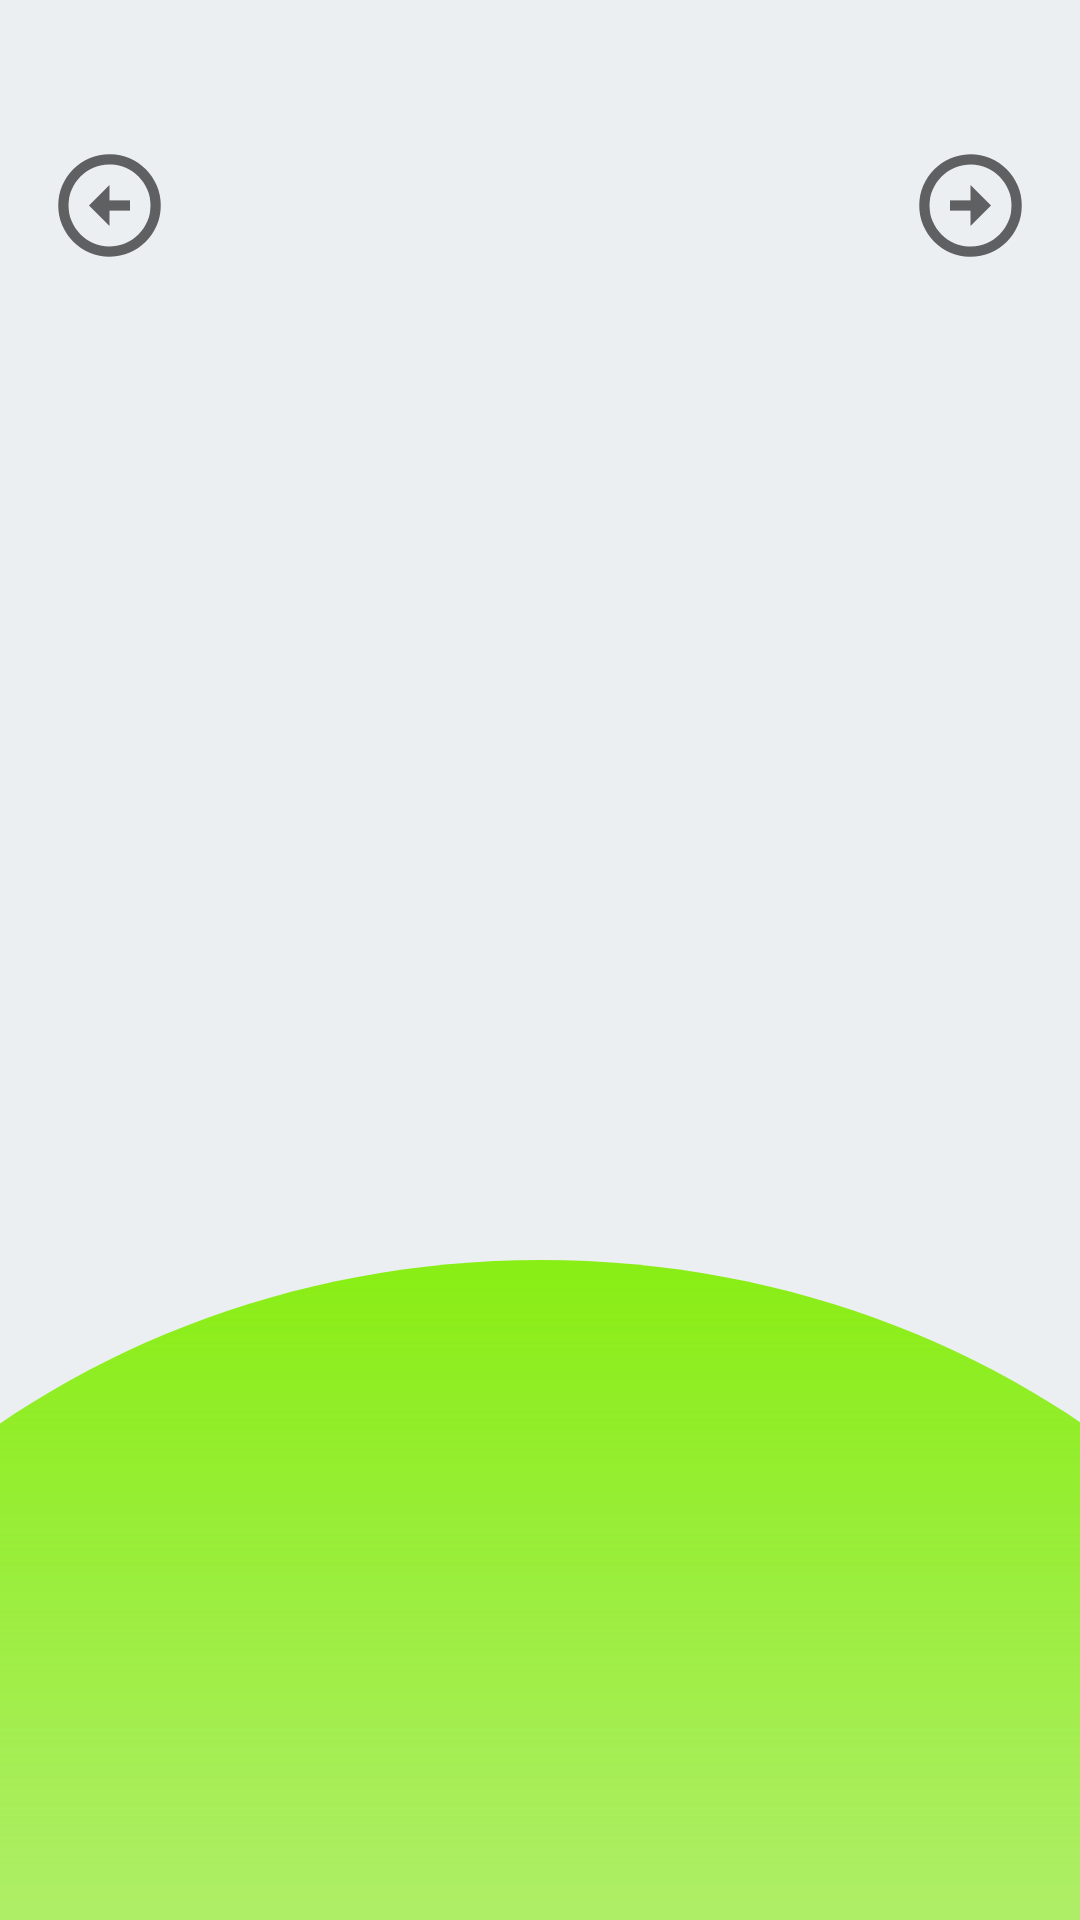

Write the Android layout XML for this screen, with the resource values it uses.
<!-- AndroidManifest.xml: application theme Theme.Upsplash -->
<!-- res/layout/fragment_onboarding.xml -->
<?xml version="1.0" encoding="utf-8"?>
<androidx.constraintlayout.widget.ConstraintLayout xmlns:android="http://schemas.android.com/apk/res/android"
    xmlns:app="http://schemas.android.com/apk/res-auto"
    xmlns:tools="http://schemas.android.com/tools"
    android:layout_width="match_parent"
    android:layout_height="match_parent"
    android:background="@drawable/some_id"
    android:elevation="1.95dp">

    <View
        android:id="@+id/ellipse_12"
        android:layout_width="606dp"
        android:layout_height="555dp"
        android:layout_alignParentTop="true"
        android:layout_marginTop="420dp"
        android:background="@drawable/ellipse_12"
        app:layout_constraintEnd_toEndOf="parent"
        app:layout_constraintStart_toStartOf="parent"
        app:layout_constraintTop_toTopOf="parent" />

    <ImageView
        android:id="@+id/buttonArrowLeft"
        android:layout_width="wrap_content"
        android:layout_height="wrap_content"
        android:layout_marginStart="16dp"
        android:layout_marginTop="48dp"
        android:rotation="90"
        android:src="@drawable/ic_arrow_circle_down"
        app:layout_constraintStart_toStartOf="parent"
        app:layout_constraintTop_toTopOf="parent"
        tools:ignore="ContentDescription" />

    <ImageView
        android:id="@+id/buttonArrowRight"
        android:layout_width="wrap_content"
        android:layout_height="wrap_content"
        android:layout_marginTop="48dp"
        android:layout_marginEnd="16dp"
        android:rotation="-90"
        android:src="@drawable/ic_arrow_circle_down"
        app:layout_constraintEnd_toEndOf="parent"
        app:layout_constraintTop_toTopOf="parent"
        tools:ignore="ContentDescription" />

    <androidx.viewpager2.widget.ViewPager2
        android:id="@+id/onBoardingViewPager"
        android:layout_width="0dp"
        android:layout_height="0dp"
        app:layout_constraintBottom_toBottomOf="parent"
        app:layout_constraintEnd_toEndOf="parent"
        app:layout_constraintHorizontal_bias="1.0"
        app:layout_constraintStart_toStartOf="parent"
        app:layout_constraintTop_toBottomOf="@id/buttonArrowLeft"
        app:layout_constraintVertical_bias="1.0" />
</androidx.constraintlayout.widget.ConstraintLayout>
<!-- resources referenced by this layout -->
<resources>
  <!-- drawable ellipse_12 (drawable) -->
  <?xml version="1.0" encoding="utf-8"?>
  <vector xmlns:android="http://schemas.android.com/apk/res/android"
      xmlns:aapt="http://schemas.android.com/aapt"
      xmlns:tools="http://schemas.android.com/tools"
      android:width="606dp"
      android:height="555dp"
      android:viewportWidth="606"
      android:viewportHeight="555">
      <group>
          <clip-path
              android:pathData="M606 277.5C606 430.759 470.342 555 303 555C135.658 555 0 430.759 0 277.5C0 124.241 135.658 0 303 0C470.342 0 606 124.241 606 277.5Z"
              tools:ignore="VectorRaster" />
          <group
              android:pivotX="303"
              android:pivotY="277.5"
              android:rotation="90"
              android:scaleX="2"
              android:scaleY="2"
              android:translateX="1"
              android:translateY="0">
              <path android:pathData="M0 0V555H606V0">
                  <aapt:attr name="android:fillColor">
                      <gradient
                          android:endX="454.5"
                          android:endY="277.5"
                          android:startX="151.5"
                          android:startY="277.5"
                          android:type="linear">
                          <item
                              android:color="#84ED0A"
                              android:offset="0" />
                          <item
                              android:color="#00C4C4C4"
                              android:offset="1" />
                      </gradient>
                  </aapt:attr>
              </path>
          </group>
      </group>
  </vector>
  <!-- drawable ic_arrow_circle_down (drawable) -->
  <vector xmlns:android="http://schemas.android.com/apk/res/android"
      android:width="41dp"
      android:height="41dp"
      android:tint="?attr/colorControlNormal"
      android:viewportWidth="24"
      android:viewportHeight="24">
      <path
          android:fillColor="@android:color/white"
          android:pathData="M12,4c4.41,0 8,3.59 8,8s-3.59,8 -8,8s-8,-3.59 -8,-8S7.59,4 12,4M12,2C6.48,2 2,6.48 2,12c0,5.52 4.48,10 10,10c5.52,0 10,-4.48 10,-10C22,6.48 17.52,2 12,2L12,2zM13,12l0,-4h-2l0,4H8l4,4l4,-4H13z" />
  </vector>
  <!-- drawable some_id (drawable) -->
  <?xml version="1.0" encoding="utf-8"?>
  <vector xmlns:android="http://schemas.android.com/apk/res/android"
      android:width="411dp"
      android:height="891dp"
      android:viewportWidth="411"
      android:viewportHeight="891">
  
      <group>
  
          <clip-path android:pathData="M0 0H411V891H0V0Z" />
  
          <path
              android:fillColor="#ECEFF1"
              android:pathData="M0 0V891H411V0" />
  
      </group>
  
  </vector>
  <style name="Theme.Upsplash" parent="Theme.MaterialComponents.DayNight.NoActionBar">
          
          <item name="colorPrimary">@color/purple_500</item>
          <item name="colorPrimaryVariant">@color/light_green</item>
          <item name="colorOnPrimary">@color/white</item>
          
          <item name="colorSecondary">@color/teal_200</item>
          <item name="colorSecondaryVariant">@color/teal_700</item>
          <item name="colorOnSecondary">@color/black</item>
          
          <item name="android:statusBarColor" tools:targetApi="l">@color/light_green</item>
          
      </style>
  <color name="purple_500">#FF6200EE</color>
  <color name="light_green">#84ED0A</color>
  <color name="white">#FFFFFFFF</color>
  <color name="teal_200">#FF03DAC5</color>
  <color name="teal_700">#FF018786</color>
  <color name="black">#FF000000</color>
</resources>
